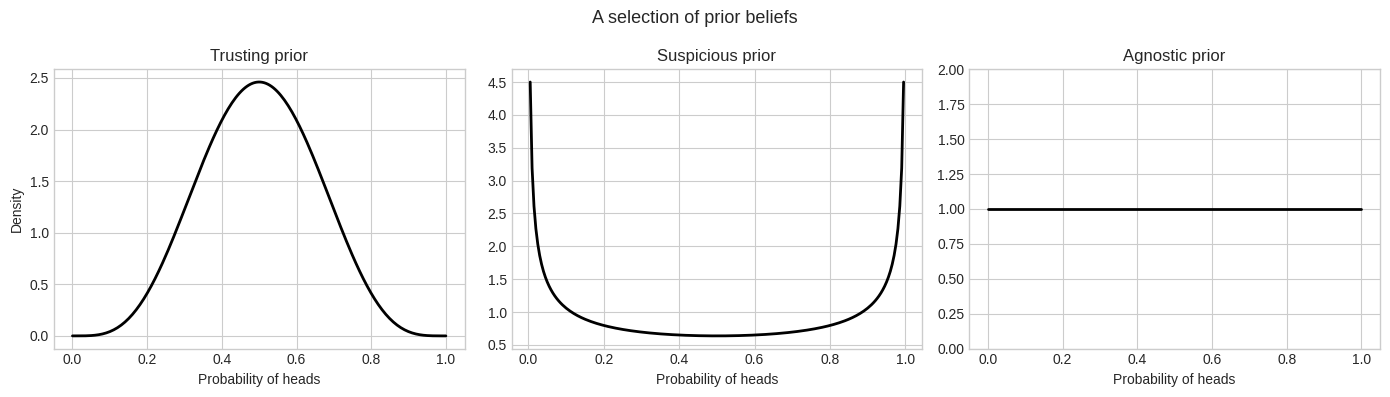
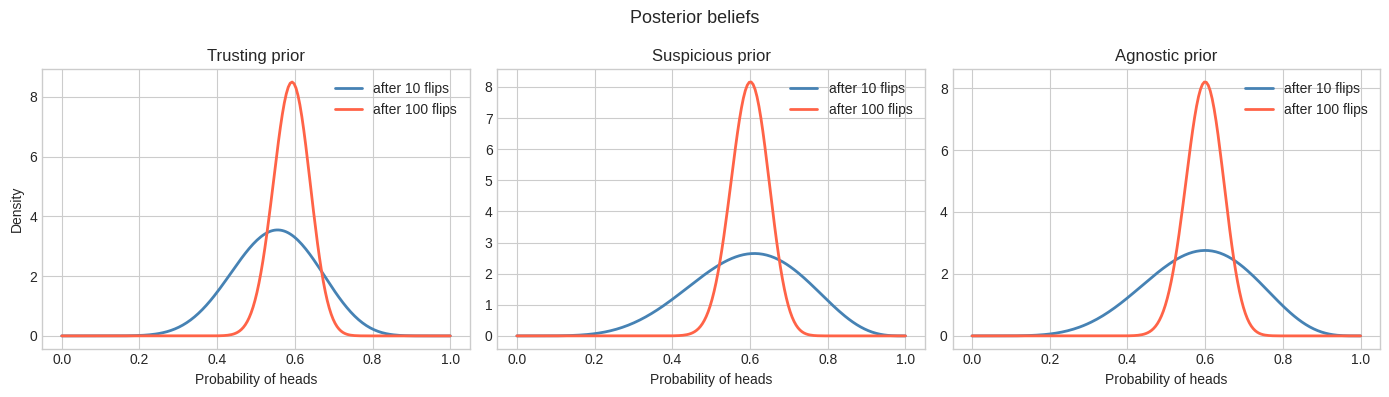
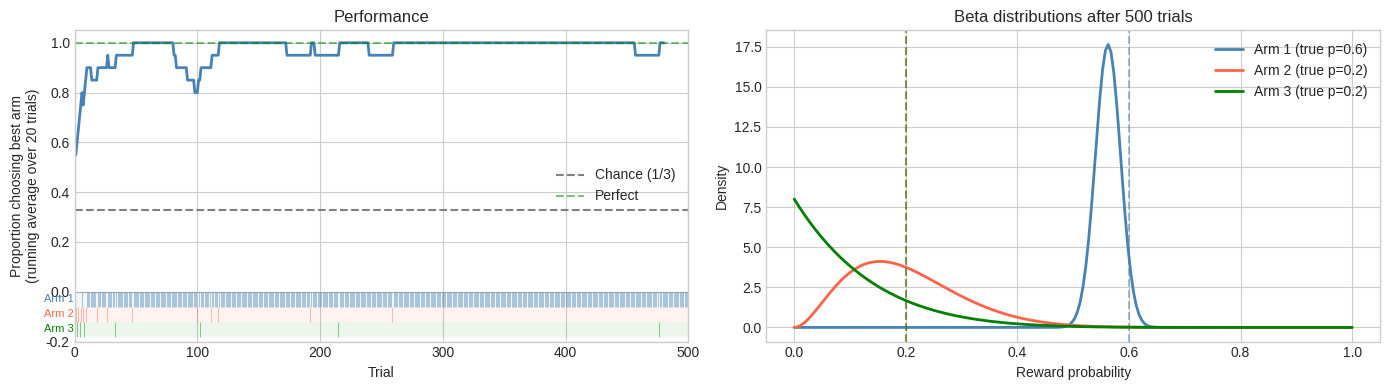
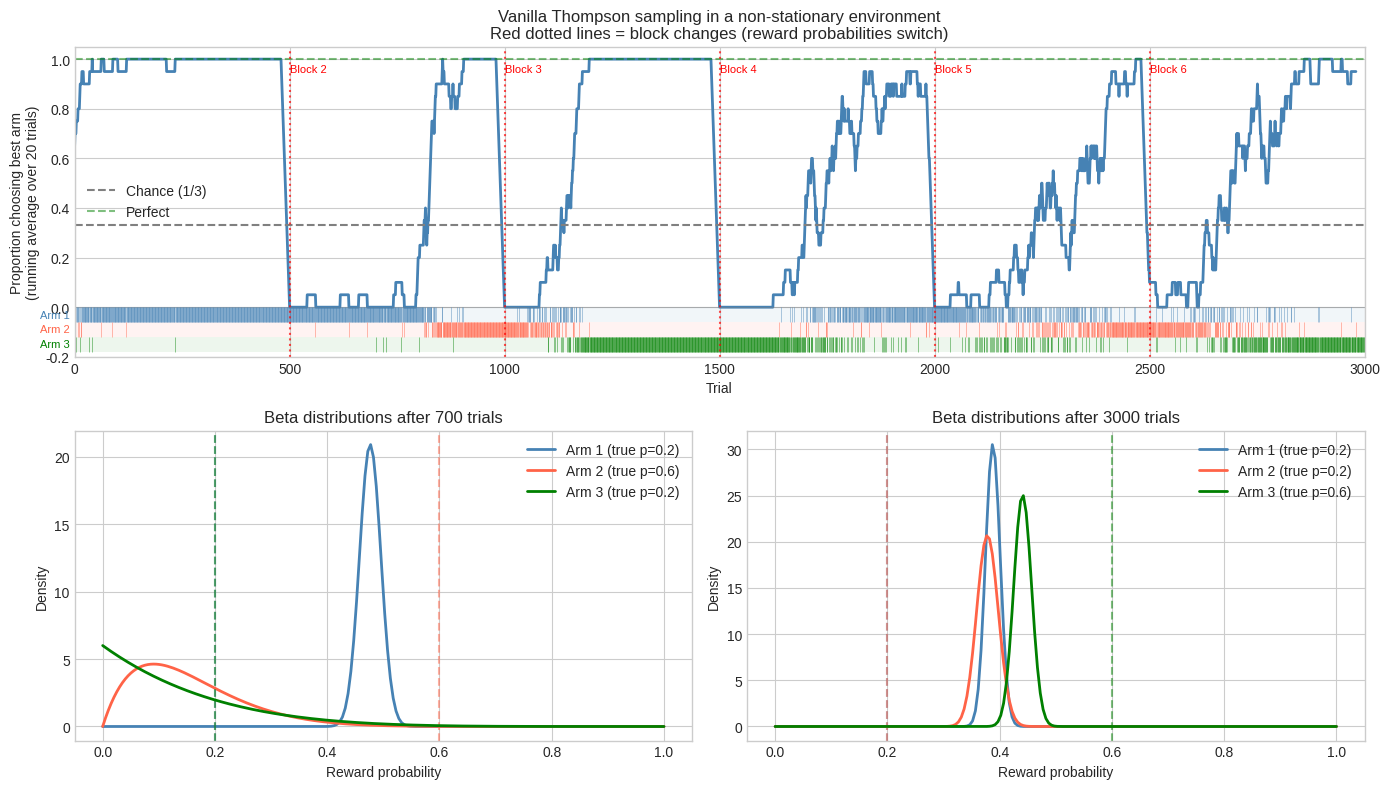
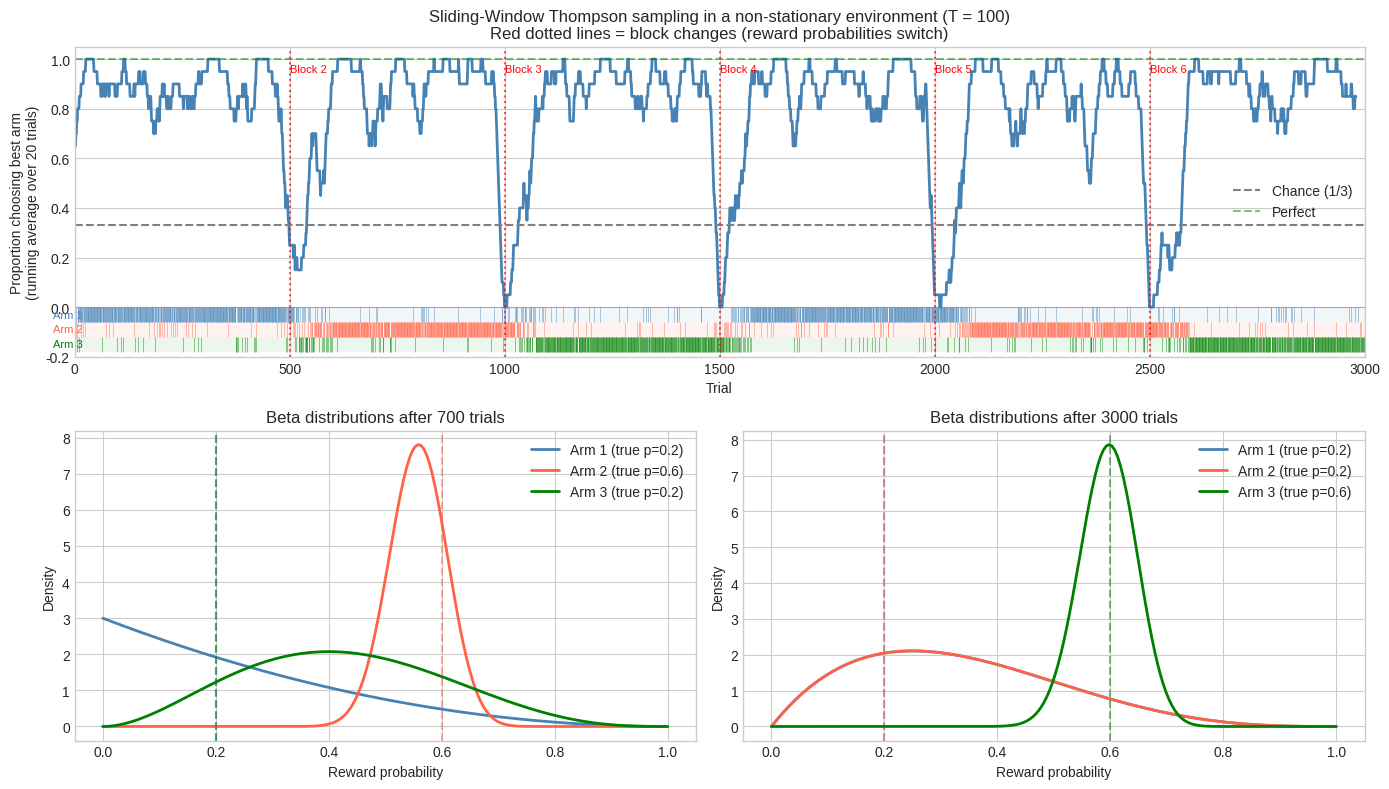
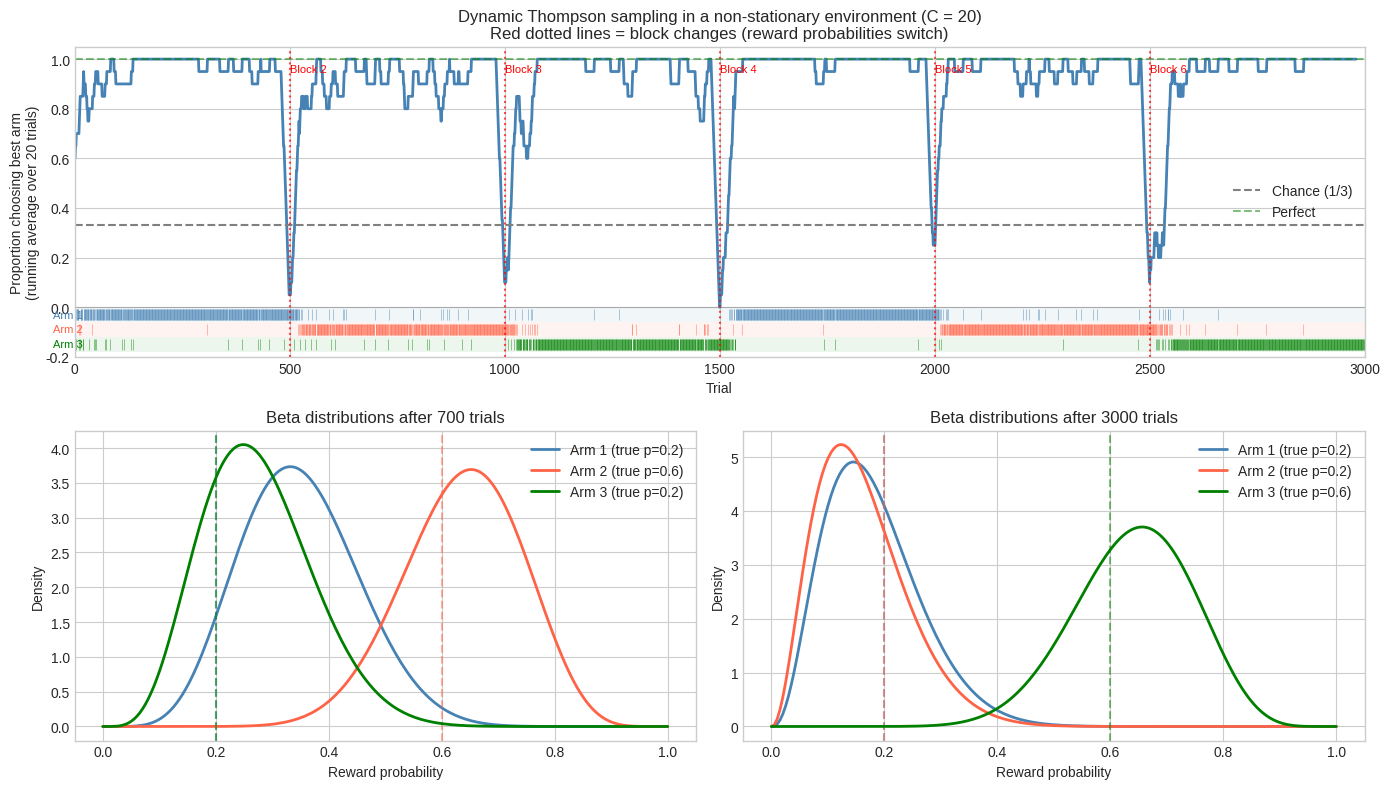

Reproduce these figures in Python, in order.
import numpy as np
import matplotlib.pyplot as plt
from scipy.stats import beta as beta_dist

# Fixed random seed for reproducibility, remove to see different outcomes
np.random.seed(42)

# Use a clean plot style
plt.style.use('seaborn-v0_8-whitegrid')

# Plot different prior beliefs

x = np.linspace(0, 1, 200)

fig, axes = plt.subplots(1, 3, figsize=(14, 4))
fig.suptitle('A selection of prior beliefs', fontsize=13)

# informative prior
axes[0].plot(x, beta_dist.pdf(x, 5, 5), 'k', lw = 2)
axes[0].set_ylabel('Density')
axes[0].set_xlabel('Probability of heads')
axes[0].set_title('Trusting prior')

# Jeffreys prior
axes[1].plot(x, beta_dist.pdf(x, 0.5, 0.5), 'k', lw = 2)
axes[1].set_xlabel('Probability of heads')
axes[1].set_title('Suspicious prior')

# uniform prior
axes[2].plot(x, beta_dist.pdf(x, 1, 1), 'k', lw=2)
axes[2].set_xlabel('Probability of heads')
axes[2].set_title('Agnostic prior')
axes[2].set_ylim([0,2])

plt.tight_layout()
plt.show()

# Plot posterior beliefs after experiment 1 for different prior beliefs
x = np.linspace(0, 1, 200)

fig, axes = plt.subplots(1, 3, figsize=(14, 4))
fig.suptitle('Posterior beliefs', fontsize=13)

# informative prior
axes[0].plot(x, beta_dist.pdf(x, 5+6, 5+4), 'steelblue', lw = 2, label = 'after 10 flips')
axes[0].plot(x, beta_dist.pdf(x, 5+60, 5+40), 'tomato', lw = 2, label = 'after 100 flips')
axes[0].set_ylabel('Density')
axes[0].set_xlabel('Probability of heads')
axes[0].set_title('Trusting prior')
axes[0].legend()

# Jeffreys prior
axes[1].plot(x, beta_dist.pdf(x, 0.5+6, 0.5+4), 'steelblue', lw = 2, label = 'after 10 flips')
axes[1].plot(x, beta_dist.pdf(x, 0.5+60, 0.5+40), 'tomato', lw = 2, label = 'after 100 flips')
axes[1].set_xlabel('Probability of heads')
axes[1].set_title('Suspicious prior')
axes[1].legend()

# uniform prior
axes[2].plot(x, beta_dist.pdf(x, 1+6, 1+4), 'steelblue', lw=2, label = 'after 10 flips')
axes[2].plot(x, beta_dist.pdf(x, 1+60, 1+40), 'tomato', lw=2, label = 'after 100 flips')
axes[2].set_xlabel('Probability of heads')
axes[2].set_title('Agnostic prior')
axes[2].legend()

plt.tight_layout()
plt.show()

# Define the true reward probabilities for each arm
# The agent does NOT have access to these — they are the ground truth we use to simulate the task
TRUE_PROBS = np.array([0.6, 0.2, 0.2])
n_arms = len(TRUE_PROBS)

def pull_arm(arm, probs):
    """
    Simulate pulling an arm.
    Returns 1 (reward) with probability probs[arm], else 0.
    """
    return int(np.random.rand() < probs[arm])

def thompson_sampling(n_trials, prob_schedule):
    """
    Run vanilla Thompson Sampling on a bandit task.
    
    Parameters
    ----------
    n_trials : Number of trials to run
    prob_schedule : array of shape (n_trials, n_arms)
        True reward probabilities at each trial
    
    Returns
    -------
    choices : Which arm was chosen on each trial
    rewards : Reward received on each trial
    alphas : Evolution of alpha parameters over trials
    betas : Evolution of beta parameters over trials
    """
    
    # initialise beta distribution parameters
    alpha = np.ones(n_arms)
    beta = np.ones(n_arms)
    
    # trial-by-trial storage of results
    choices = np.zeros(n_trials, dtype=int)
    rewards = np.zeros(n_trials, dtype=int)
    alphas = np.zeros((n_trials, n_arms))
    betas = np.zeros((n_trials, n_arms))
    
    for t in range(n_trials):
        
        # step 1: sample one value from each arm's beta distribution
        samples = [np.random.beta(alpha[i], beta[i]) for i in range(n_arms)]
        
        # step 2: choose the arm with the highest sample
        choice = np.argmax(samples)
        
        # step 3: pull the arm and observe the reward
        reward = pull_arm(choice, prob_schedule[t]) # output = 1 or 0
        
        # step 4: update the Beta distribution of the chosen arm
        alpha[choice] += reward
        beta[choice] += 1 - reward
        
        # store results of this trial
        choices[t] = choice
        rewards[t] = reward
        alphas[t] = alpha
        betas[t] = beta
    
    return choices, rewards, alphas, betas

# Run Thompson Sampling for 500 trials
N_TRIALS = 500
prob_schedule = np.tile(TRUE_PROBS, (N_TRIALS, 1))
choices, rewards, alphas, betas = thompson_sampling(N_TRIALS, prob_schedule)

print(f"Final arm selection counts: Arm 1: {np.sum(choices==0)}, "
      f"Arm 2: {np.sum(choices==1)}, Arm 3: {np.sum(choices==2)}")

# ---------------- User parameters to play with -----------------
window = 20 # size of smoothing window for performance
snapshot_T = 500 # trial at which to view beta distribution
# ---------------------------------------------------------------

fig, axes = plt.subplots(1, 2, figsize=(14, 4))
colors = ['steelblue', 'tomato', 'green']

# ---------------------------------------------------------------
# LEFT FIGURE: PERFORMANCE + RASTER PLOT BELOW

# Compute the proportion of trials on which the best arm was chosen

best_arm_chosen = (choices == 0).astype(float)
performance = np.convolve(best_arm_chosen, np.ones(window)/window, mode='valid')

# How much vertical space to reserve below y=0 for the tick rows
tick_height = 0.06           # height of each tick-row band in data units
bottom_margin = tick_height * 3 + 0.02

axes[0].plot(performance, color='steelblue', lw=2)
axes[0].axhline(0.33, color='gray', linestyle='--', label='Chance (1/3)')
axes[0].axhline(1.0, color='green', linestyle='--', alpha=0.5, label='Perfect')
axes[0].set_xlabel('Trial')
axes[0].set_ylabel(f'Proportion choosing best arm\n(running average over {window} trials)')
axes[0].set_title('Performance')
axes[0].legend()
axes[0].set_ylim(-bottom_margin, 1.05)
axes[0].set_xlim(0, len(choices))

# horizontal separator between curve area and raster
axes[0].axhline(0, color='gray', linewidth=0.8, linestyle='-', alpha=0.4)

# Raster plot

for arm_idx in range(n_arms):
# vertical centre of this arm's tick row (negative = below the curve)
    y_center = -(arm_idx + 0.5) * tick_height

    # draw a faint background stripe so rows are easy to distinguish
    axes[0].axhspan(
            y_center - tick_height / 2,
            y_center + tick_height / 2,
            color=colors[arm_idx], alpha=0.07, linewidth=0
        )

    # one tick per trial on which this arm was chosen
    trial_indices = np.where(choices == arm_idx)[0]
    axes[0].vlines(
            trial_indices,
            y_center - tick_height * 0.5,
            y_center + tick_height * 0.5,
            color=colors[arm_idx], linewidth=0.5, alpha=0.6
        )

    # label on the right margin
    axes[0].text(
            0 - 25, y_center,
            f'Arm {arm_idx + 1}',
            va='center', ha='left',
            fontsize=8, color=colors[arm_idx]
        )

# ---------------------------------------------------------------
# RIGHTT FIGURE: SNAPSHOT OF BETA DISTRIBUTIONS

x = np.linspace(0, 1, 200)

for i in range(n_arms):
    a, b = alphas[snapshot_T-1, i], betas[snapshot_T-1, i]
    axes[1].plot(x, beta_dist.pdf(x, a, b), color=colors[i], lw=2,
                 label=f'Arm {i+1} (true p={TRUE_PROBS[i]})')
    axes[1].axvline(TRUE_PROBS[i], color=colors[i], linestyle='--', alpha=0.5)
axes[1].set_xlabel('Reward probability')
axes[1].set_ylabel('Density')
axes[1].set_title(f'Beta distributions after {snapshot_T} trials')
axes[1].legend()

plt.tight_layout()
plt.show()

def make_nonstationary_schedule(n_trials, block_size=500):
    """
    Generate a schedule of reward probabilities that rotate every block_size trials.
    The best arm rotates: 1 -> 2 -> 3 -> 1 -> ...
    
    Returns
    -------
    prob_schedule : array of shape (n_trials, n_arms)
        True reward probabilities at each trial
    best_arm_schedule : array of int
        Which arm is best at each trial
    """
    prob_schedule = np.zeros((n_trials, n_arms))
    best_arm_schedule = np.zeros(n_trials, dtype=int)
    
    for t in range(n_trials):
        # Which block are we in?
        block = (t // block_size) % n_arms
        
        # The best arm rotates with each block
        probs = [0.2, 0.2, 0.2]
        probs[block] = 0.6
        
        prob_schedule[t] = probs
        best_arm_schedule[t] = block
    
    return prob_schedule, best_arm_schedule

# Generate the schedule
N_TRIALS_NS = 3000  # 6 blocks of 100 trials
BLOCK_SIZE = 500
prob_schedule, best_arm_schedule = make_nonstationary_schedule(N_TRIALS_NS, BLOCK_SIZE)

print("Reward probabilities in each block:")
for b in range(6):
    t = b * BLOCK_SIZE
    print(f"  Block {b+1} (trials {t+1}-{t+BLOCK_SIZE}): → best arm: {best_arm_schedule[t]+1}")
print("=" * 80)

# Run vanilla Thompson Sampling on the non-stationary task
choices, rewards, alphas, betas = thompson_sampling(N_TRIALS_NS, prob_schedule)

print(f"Final arm selection counts: Arm 1: {np.sum(choices==0)}, "
      f"Arm 2: {np.sum(choices==1)}, Arm 3: {np.sum(choices==2)}")

# Separate cell for plotting without relaunching simulation

# ---------------- User parameters to play with ------------------
window = 20 # size of smoothing window for performance
snapshots = [700, 3000] # two snapshots to view beta distribution
# ---------------------------------------------------------------

fig, axes = plt.subplot_mosaic(
    [['perf', 'perf'],
     ['beta1', 'beta2']],
    figsize=(14, 8)
)
colors = ['steelblue', 'tomato', 'green']

# ----------------------------------------------------------------
# TOP FIGURE: PERFORMANCE + RASTER

correct = (choices == best_arm_schedule).astype(float)
performance = np.convolve(correct, np.ones(window)/window, mode='valid')

# How much vertical space to reserve below y=0 for the tick rows
tick_height = 0.06           # height of each tick-row band in data units
bottom_margin = tick_height * 3 + 0.02

axes['perf'].plot(performance, color='steelblue', lw=2)
axes['perf'].axhline(0.33, color='gray', linestyle='--', label='Chance (1/3)')
axes['perf'].axhline(1.0, color='green', linestyle='--', alpha=0.5, label='Perfect')
axes['perf'].set_xlabel('Trial')
axes['perf'].set_ylabel(f'Proportion choosing best arm\n(running average over {window} trials)')
axes['perf'].set_title('Vanilla Thompson sampling in a non-stationary environment\n'
                        'Red dotted lines = block changes (reward probabilities switch)')
axes['perf'].legend()
axes['perf'].set_ylim(-bottom_margin, 1.05)
axes['perf'].set_xlim(0, len(choices))

# separator line between curve area and ticks
axes['perf'].axhline(0, color='gray', linewidth=0.8, linestyle='-', alpha=0.4)

# Raster plot

for arm_idx in range(n_arms):
# vertical centre of this arm's tick row (negative = below the curve)
    y_center = -(arm_idx + 0.5) * tick_height

    # draw a faint background stripe so rows are easy to distinguish
    axes['perf'].axhspan(
            y_center - tick_height / 2,
            y_center + tick_height / 2,
            color=colors[arm_idx], alpha=0.07, linewidth=0
        )

    # one tick per trial on which this arm was chosen
    trial_indices = np.where(choices == arm_idx)[0]
    axes['perf'].vlines(
            trial_indices,
            y_center - tick_height * 0.5,
            y_center + tick_height * 0.5,
            color=colors[arm_idx], linewidth=0.5, alpha=0.6
        )

    # label on the right margin
    axes['perf'].text(
            0 - 80, y_center,
            f'Arm {arm_idx + 1}',
            va='center', ha='left',
            fontsize=8, color=colors[arm_idx]
        )

# Mark block boundaries
for b in range(1, N_TRIALS_NS // BLOCK_SIZE):
    axes['perf'].axvline(b * BLOCK_SIZE, color='red', linestyle=':', alpha=0.7)
    axes['perf'].text(b * BLOCK_SIZE + 2, 0.95, f'Block {b+1}', color='red', fontsize=8)

# ------------------------------------------------------------------
# BOTTOM FIGURES : TWO SNAPSHOTS OF BETA DISTRIBUTIONS

x = np.linspace(0, 1, 200)
colors = ['steelblue', 'tomato', 'green']

for ax_key, trial in zip(['beta1', 'beta2'], snapshots):
    for i in range(n_arms):
        a, b = alphas[trial-1, i], betas[trial-1, i]
        axes[ax_key].plot(x, beta_dist.pdf(x, a, b), color=colors[i], lw=2,
                 label=f'Arm {i+1} (true p={prob_schedule[trial-1,i]})')
        axes[ax_key].axvline(prob_schedule[trial-1,i], color=colors[i], linestyle='--', alpha=0.5)
    axes[ax_key].set_xlabel('Reward probability')
    axes[ax_key].set_ylabel('Density')
    axes[ax_key].set_title(f'Beta distributions after {trial} trials')
    axes[ax_key].legend()    

plt.tight_layout()
plt.show()

def sliding_window_thompson_sampling(n_trials, prob_schedule, T):
    """
    Sliding Window Thompson Sampling (Trovo et al., 2020).
    """
    
    # initialise beta distribution parameters
    alpha = np.ones(n_arms)
    beta = np.ones(n_arms)
    
    # trial-by-trial storage of results
    choices = np.zeros(n_trials, dtype = int)
    rewards = np.zeros(n_trials, dtype = int)
    alphas = np.zeros((n_trials, n_arms))
    betas = np.zeros((n_trials, n_arms))
    
    for t in range(n_trials):

        # step 1: Sample
        samples = [np.random.beta(alpha[i], beta[i]) for i in range(n_arms)]
        
        # step 2 : select arm that gave the largest sample
        choice = np.argmax(samples)

        # step 3 : pull arm and observe
        reward = pull_arm(choice, prob_schedule[t])
        
        # step 4: update the Beta distribution of the chosen arm
        alpha[choice] += reward
        beta[choice] += 1 - reward

        # step 5: forget the last trial outside of window size 
        if t >= T: # the sliding-window only starts operating after T trials
            edge = t - T # the last trial to slip out of the window
            past_choice = choices[edge]
            past_rwd = rewards[edge]

            if past_rwd == 1:
                alpha[past_choice] -= 1
            else:
                beta[past_choice] -= 1

        # store results of this trial
        choices[t] = choice
        rewards[t] = reward
        alphas[t] = alpha
        betas[t] = beta
    
    return choices, rewards, alphas, betas

# Run SWTS on the non-stationary task
T = 100
choices_SWTS, rewards_SWTS, alphas_SWTS, betas_SWTS = sliding_window_thompson_sampling(N_TRIALS_NS, prob_schedule, T)

print(f"Final arm selection counts: Arm 1: {np.sum(choices_SWTS==0)}, "
      f"Arm 2: {np.sum(choices_SWTS==1)}, Arm 3: {np.sum(choices_SWTS==2)}")

# Separate cell for plotting without relaunching simulation

# ---------------- User parameter to play with ------------------
window = 20 # size of smoothing window for performance
snapshots = [700, 3000] # two snapshots to view beta distribution
# ---------------------------------------------------------------

fig, axes = plt.subplot_mosaic(
    [['perf', 'perf'],
     ['beta1', 'beta2']],
    figsize=(14, 8)
)

# ----------------------------------------------------------------
# TOP FIGURE: PERFORMANCE + RASTER

correct = (choices_SWTS == best_arm_schedule).astype(float)
performance = np.convolve(correct, np.ones(window)/window, mode='valid')

# How much vertical space to reserve below y=0 for the tick rows
tick_height = 0.06           # height of each tick-row band in data units
bottom_margin = tick_height * 3 + 0.02

axes['perf'].plot(performance, color='steelblue', lw=2)
axes['perf'].axhline(0.33, color='gray', linestyle='--', label='Chance (1/3)')
axes['perf'].axhline(1.0, color='green', linestyle='--', alpha=0.5, label='Perfect')
axes['perf'].set_xlabel('Trial')
axes['perf'].set_ylabel(f'Proportion choosing best arm\n(running average over {window} trials)')
axes['perf'].set_title(f'Sliding-Window Thompson sampling in a non-stationary environment (T = {T})\n'
                        'Red dotted lines = block changes (reward probabilities switch)')
axes['perf'].legend()
axes['perf'].set_ylim(-bottom_margin, 1.05)
axes['perf'].set_xlim(0, len(choices_SWTS))

# horizontal separator line between curve area and ticks
axes['perf'].axhline(0, color='gray', linewidth=0.8, linestyle='-', alpha=0.4)

# Raster plot

for arm_idx in range(n_arms):
# vertical centre of this arm's tick row (negative = below the curve)
    y_center = -(arm_idx + 0.5) * tick_height

    # draw a faint background stripe so rows are easy to distinguish
    axes['perf'].axhspan(
            y_center - tick_height / 2,
            y_center + tick_height / 2,
            color=colors[arm_idx], alpha=0.07, linewidth=0
        )

    # one tick per trial on which this arm was chosen
    trial_indices = np.where(choices_SWTS == arm_idx)[0]
    axes['perf'].vlines(
            trial_indices,
            y_center - tick_height*0.5,
            y_center + tick_height*0.5,
            color=colors[arm_idx], linewidth=0.5, alpha=0.6
        )

    # label on the right margin
    axes['perf'].text(
            0 - 50, y_center,
            f'Arm {arm_idx + 1}',
            va='center', ha='left',
            fontsize=8, color=colors[arm_idx]
        )

# Mark block boundaries
for b in range(1, N_TRIALS_NS // BLOCK_SIZE):
    axes['perf'].axvline(b * BLOCK_SIZE, color='red', linestyle=':', alpha=0.7)
    axes['perf'].text(b * BLOCK_SIZE + 2, 0.95, f'Block {b+1}', color='red', fontsize=8)

# ------------------------------------------------------------------
# BOTTOM FIGURES : TWO SNAPSHOTS OF BETA DISTRIBUTIONS

x = np.linspace(0, 1, 200)
colors = ['steelblue', 'tomato', 'green']

for ax_key, trial in zip(['beta1', 'beta2'], snapshots):
    for i in range(n_arms):
        a, b = alphas_SWTS[trial-1, i], betas_SWTS[trial-1, i]
        axes[ax_key].plot(x, beta_dist.pdf(x, a, b), color=colors[i], lw=2,
                 label=f'Arm {i+1} (true p={prob_schedule[trial-1,i]})')
        axes[ax_key].axvline(prob_schedule[trial-1,i], color=colors[i], linestyle='--', alpha=0.5)
    axes[ax_key].set_xlabel('Reward probability')
    axes[ax_key].set_ylabel('Density')
    axes[ax_key].set_title(f'Beta distributions after {trial} trials')
    axes[ax_key].legend()    

plt.tight_layout()
plt.show()

def dynamic_thompson_sampling(n_trials, prob_schedule, C):
    """
    Dynamic Thompson Sampling (Gupta et al., 2011).
    """
    
    # initialise beta distribution parameters
    alpha = np.ones(n_arms)
    beta = np.ones(n_arms)
    
    # trial-by-trial storage of results
    choices = np.zeros(n_trials, dtype = int)
    rewards = np.zeros(n_trials, dtype = int)
    alphas = np.zeros((n_trials, n_arms))
    betas = np.zeros((n_trials, n_arms))
    
    for t in range(n_trials):

        # step 1: Sample
        samples = [np.random.beta(alpha[i], beta[i]) for i in range(n_arms)]
        
        # step 2 : select arm that gave the largest sample
        choice = np.argmax(samples)

        # step 3 : pull arm and observe
        reward = pull_arm(choice, prob_schedule[t])
        
        # step 4: update the Beta distribution of the chosen arm
        if alpha[choice] + beta[choice] < C:
            alpha[choice] += reward 
            beta[choice] += 1 - reward
        else:
            alpha[choice] = (alpha[choice] + reward) * C / (C+1) 
            beta[choice] = (beta[choice] + 1 - reward) * C / (C+1)

        # store results of this trial
        choices[t] = choice
        rewards[t] = reward
        alphas[t] = alpha
        betas[t] = beta
    
    return choices, rewards, alphas, betas

# Run DTS on the non-stationary task
C = 20
choices_DTS, rewards_DTS, alphas_DTS, betas_DTS = dynamic_thompson_sampling(N_TRIALS_NS, prob_schedule, C)

print(f"Final arm selection counts: Arm 1: {np.sum(choices_DTS==0)}, "
      f"Arm 2: {np.sum(choices_DTS==1)}, Arm 3: {np.sum(choices_DTS==2)}")

# Separate cell for plotting without relaunching simulation

# ---------------- User parameter to play with ------------------
window = 20 # size of smoothing window for performance
snapshots = [700, 3000] # two snapshots to view beta distribution
# ---------------------------------------------------------------

fig, axes = plt.subplot_mosaic(
    [['perf', 'perf'],
     ['beta1', 'beta2']],
    figsize=(14, 8)
)

# ----------------------------------------------------------------
# TOP FIGURE: PERFORMANCE + RASTER

correct = (choices_DTS == best_arm_schedule).astype(float)
performance = np.convolve(correct, np.ones(window)/window, mode='valid')

# How much vertical space to reserve below y=0 for the tick rows
tick_height = 0.06           # height of each tick-row band in data units
bottom_margin = tick_height * 3 + 0.02

axes['perf'].plot(performance, color='steelblue', lw=2)
axes['perf'].axhline(0.33, color='gray', linestyle='--', label='Chance (1/3)')
axes['perf'].axhline(1.0, color='green', linestyle='--', alpha=0.5, label='Perfect')
axes['perf'].set_xlabel('Trial')
axes['perf'].set_ylabel(f'Proportion choosing best arm\n(running average over {window} trials)')
axes['perf'].set_title(f'Dynamic Thompson sampling in a non-stationary environment (C = {C})\n'
                        'Red dotted lines = block changes (reward probabilities switch)')
axes['perf'].legend()
axes['perf'].set_ylim(-bottom_margin, 1.05)
axes['perf'].set_xlim(0, len(choices_DTS))

# horizontal separator line between curve area and ticks
axes['perf'].axhline(0, color='gray', linewidth=0.8, linestyle='-', alpha=0.4)

# Raster plot

for arm_idx in range(n_arms):
# vertical centre of this arm's tick row (negative = below the curve)
    y_center = -(arm_idx + 0.5) * tick_height

    # draw a faint background stripe so rows are easy to distinguish
    axes['perf'].axhspan(
            y_center - tick_height / 2,
            y_center + tick_height / 2,
            color=colors[arm_idx], alpha=0.07, linewidth=0
        )

    # one tick per trial on which this arm was chosen
    trial_indices = np.where(choices_DTS == arm_idx)[0]
    axes['perf'].vlines(
            trial_indices,
            y_center - tick_height * 0.35,
            y_center + tick_height * 0.35,
            color=colors[arm_idx], linewidth=0.5, alpha=0.6
        )

    # label on the right margin
    axes['perf'].text(
            0 - 50, y_center,
            f'Arm {arm_idx + 1}',
            va='center', ha='left',
            fontsize=8, color=colors[arm_idx]
        )

# Mark block boundaries
for b in range(1, N_TRIALS_NS // BLOCK_SIZE):
    axes['perf'].axvline(b * BLOCK_SIZE, color='red', linestyle=':', alpha=0.7)
    axes['perf'].text(b * BLOCK_SIZE + 2, 0.95, f'Block {b+1}', color='red', fontsize=8)

# ------------------------------------------------------------------
# BOTTOM FIGURES : TWO SNAPSHOTS OF BETA DISTRIBUTIONS

x = np.linspace(0, 1, 200)
colors = ['steelblue', 'tomato', 'green']

for ax_key, trial in zip(['beta1', 'beta2'], snapshots):
    for i in range(n_arms):
        a, b = alphas_DTS[trial-1, i], betas_DTS[trial-1, i]
        axes[ax_key].plot(x, beta_dist.pdf(x, a, b), color=colors[i], lw=2,
                 label=f'Arm {i+1} (true p={prob_schedule[trial-1,i]})')
        axes[ax_key].axvline(prob_schedule[trial-1,i], color=colors[i], linestyle='--', alpha=0.5)
    axes[ax_key].set_xlabel('Reward probability')
    axes[ax_key].set_ylabel('Density')
    axes[ax_key].set_title(f'Beta distributions after {trial} trials')
    axes[ax_key].legend()    

plt.tight_layout()
plt.show()
